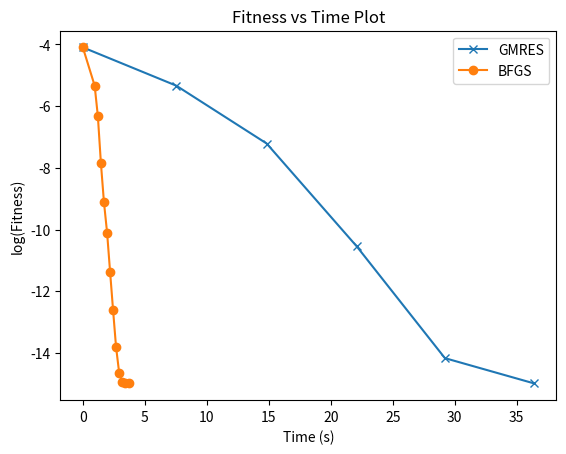

Python code for this plot:
import matplotlib.pyplot as plt
import math

# line 1 points
x1 = [0,7.533244,14.825801,22.095287,29.202148,36.365345]
y1 = [8.01193055569637e-05,4.5995974206957e-06,6.12445785036437e-08,2.82198322874722e-11,6.76810157852423e-15,1.03410445299729e-15]
# plotting the line 1 points
plt.plot(x1, [math.log10(i) for i in y1], label = "GMRES", marker='x')

# line 2 points
x2 = [0,0.954248,1.212765,1.459785,1.702903,1.956918,2.199977,2.437768,2.678581,2.931413,3.173243,3.421287,3.699985]
y2 = [8.0119305556963734e-05,4.60022370570733e-06,4.71205963304785e-07,1.39229863355653e-08,7.76557402860303e-10, 7.91928687438543e-11,4.20097679757974e-12,2.48316163959499e-13,1.57681970741051e-14,2.26003556408881e-15,1.10690016724612e-15,1.03608910278579e-15,1.03033477548411e-15]
# plotting the line 2 points
plt.plot(x2, [math.log10(i) for i in y2], label = "BFGS", marker= 'o')

# naming the x axis
plt.xlabel('Time (s)')
# naming the y axis
plt.ylabel('log(Fitness)')
# giving a title to my graph
plt.title('Fitness vs Time Plot')

# show a legend on the plot
plt.legend()

# function to show the plot
plt.show()

